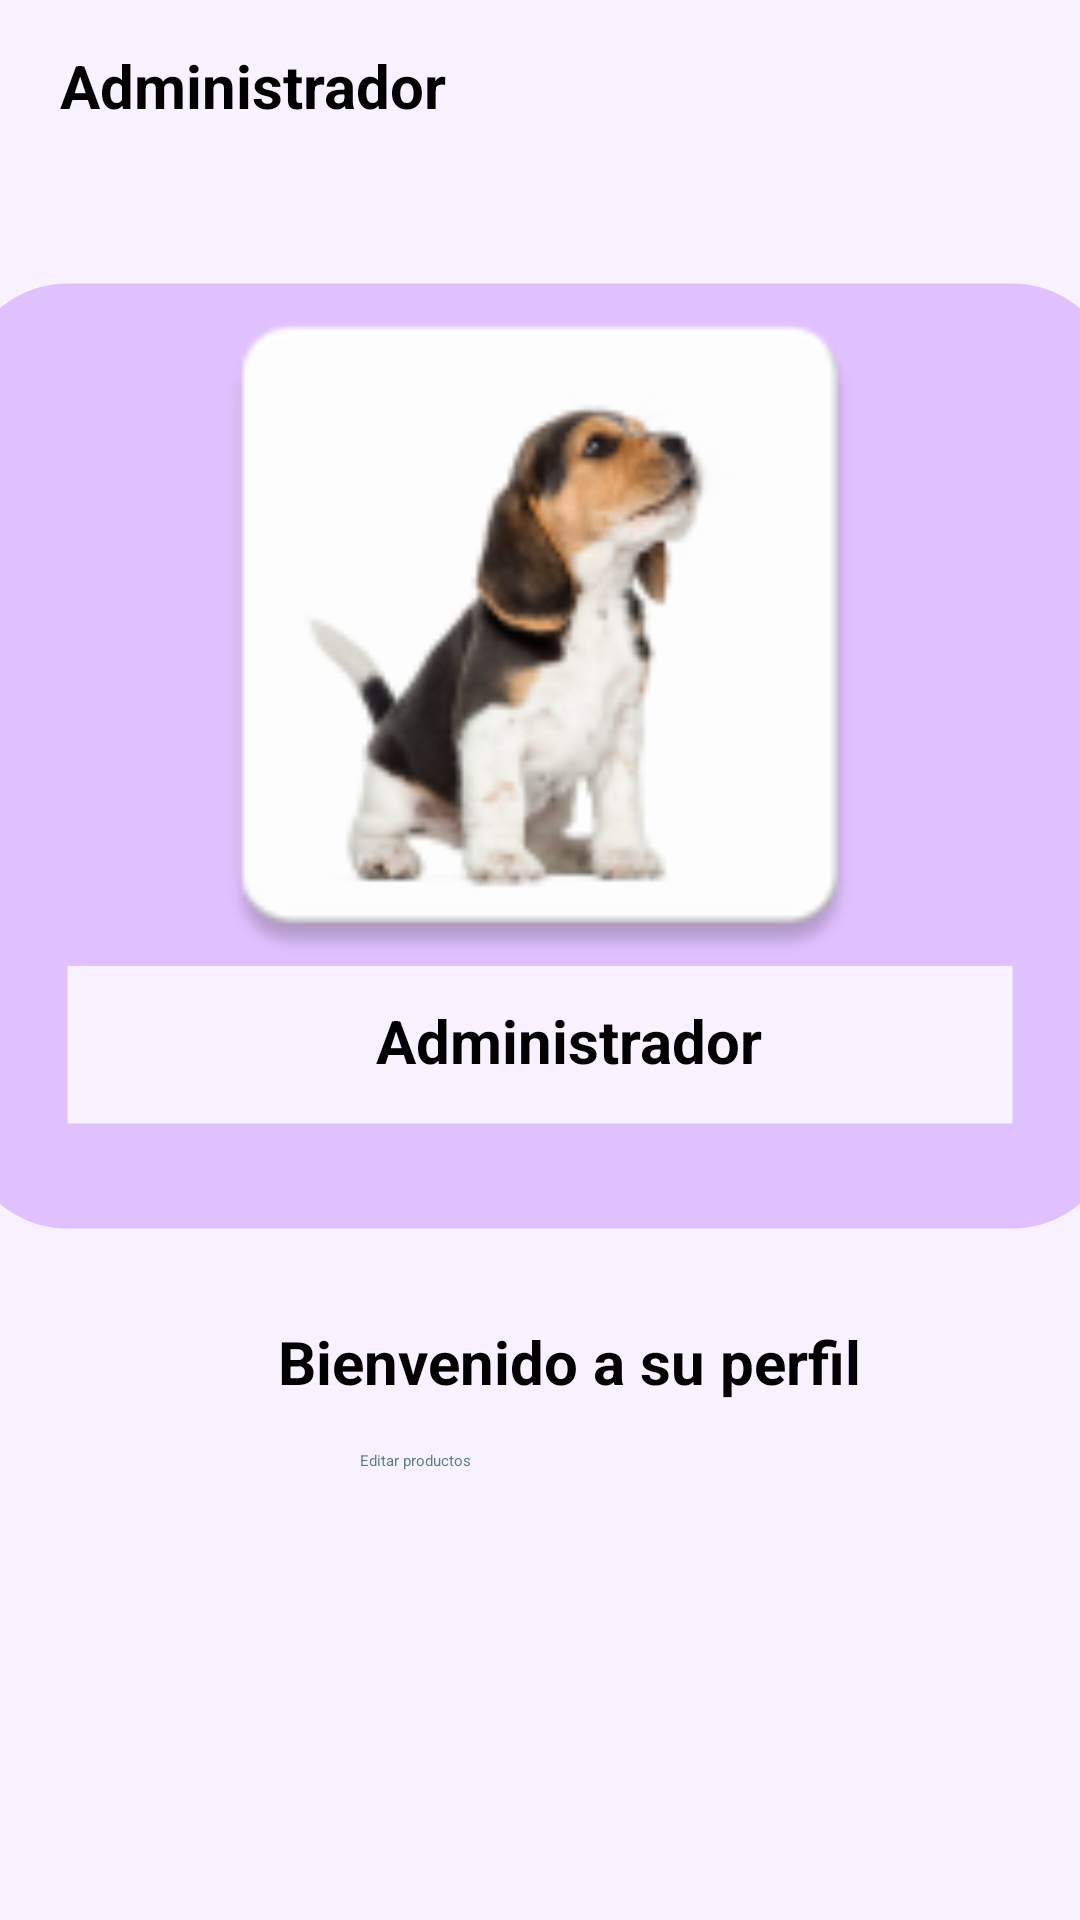

Here is an Android app screen rendered from its layout file. Give the layout XML and the strings, colors and styles it references.
<!-- AndroidManifest.xml: application theme Theme.Spectroom_app -->
<!-- res/layout/content_fragment_profileadmin.xml -->
<?xml version="1.0" encoding="utf-8"?>
<LinearLayout xmlns:android="http://schemas.android.com/apk/res/android"
    xmlns:tools="http://schemas.android.com/tools"
    android:layout_width="match_parent"
    android:layout_height="match_parent"
    android:clickable="true"
    android:orientation="vertical"
    android:background="@color/purpleBackground"
    tools:context=".ProfileAdminFragment"
    tools:showIn="@layout/fragment_profileadmin"
    android:focusable="true">

    
    <TextView
        android:layout_width="wrap_content"
        android:layout_height="wrap_content"
        android:layout_marginLeft="20dp"
        android:layout_marginTop="15dp"
        android:layout_marginRight="20dp"
        android:textStyle="bold"
        android:text="@string/profileAdmin"
        android:textSize="20sp" />

    <ImageView
        android:id="@+id/profile_under_pic"
        android:layout_width="390dp"
        android:layout_height="420dp"
        android:layout_gravity="center"
        android:layout_marginTop="0dp"

        android:scaleType="centerCrop"
        android:src="@drawable/profile_under_pic" />

    <ImageView
        android:id="@+id/profileImageView"
        android:layout_width="250dp"
        android:layout_height="250dp"
        android:layout_gravity="center"
        android:layout_marginTop="-379dp"
        android:scaleType="centerCrop"
        android:src="@mipmap/ic_profile1" />

    <TextView
        android:id="@+id/profileTextView"
        android:layout_width="wrap_content"
        android:layout_height="wrap_content"
        android:layout_gravity="center"
        android:layout_marginStart="10dp"
        android:textSize="20sp"
        android:textStyle="bold"
        android:text="@string/texto_perfilAdmin"
        android:layout_marginTop="0dp"/>

    <TextView
        android:id="@+id/profileTextView2"
        android:layout_width="wrap_content"
        android:layout_height="wrap_content"
        android:layout_gravity="center"
        android:layout_marginStart="10dp"
        android:textSize="20sp"
        android:textStyle="bold"
        android:text="@string/parrafo_perfil"
        android:layout_marginTop="80dp"/>

    <Button
        android:id="@+id/buttonProfileToEditShop"
        android:layout_width="120dp"
        android:layout_height="70dp"
        android:layout_marginTop="450dp"
        android:layout_marginBottom="300dp"
        android:layout_gravity="center"
        android:layout_marginStart="155dp"
        android:layout_marginEnd="19dp"
        android:layout_margin="16dp"
        android:backgroundTint="@color/purpleButtonBackground"
        android:text="@string/buttonProfileToEditShop"
        android:textColor="#607D8B" />

</LinearLayout>
<!-- res/layout/fragment_profileadmin.xml (included above) -->
<?xml version="1.0" encoding="utf-8"?>
<androidx.drawerlayout.widget.DrawerLayout xmlns:android="http://schemas.android.com/apk/res/android"
    xmlns:tools="http://schemas.android.com/tools"
    android:layout_width="match_parent"
    android:layout_height="match_parent"
    xmlns:app="http://schemas.android.com/apk/res-auto"
    android:background="@color/purpleBackground"
    tools:context=".ProfileAdminFragment">

    
    <include layout="@layout/content_fragment_profileadmin" />

    <com.google.android.material.navigation.NavigationView
        android:id="@+id/navigation_view"
        android:layout_width="wrap_content"
        android:layout_height="match_parent"
        android:layout_gravity="start"
        android:fitsSystemWindows="true"
        app:headerLayout="@layout/navigation_header"
        app:menu="@menu/navigation_drawer_menu" />
</androidx.drawerlayout.widget.DrawerLayout>
<!-- res/layout/navigation_header.xml (included above) -->
<?xml version="1.0" encoding="utf-8"?>
<LinearLayout xmlns:android="http://schemas.android.com/apk/res/android"
    android:layout_width="match_parent"
    android:layout_height="176dp"
    android:background="@color/purpleButtonBackground"
    android:gravity="bottom"
    android:orientation="vertical"
    android:padding="16dp"
    android:theme="@style/ThemeOverlay.AppCompat.Dark">

    <ImageView
        android:id="@+id/newlogo"
        android:layout_width="wrap_content"
        android:layout_height="wrap_content"
        android:contentDescription="@string/imagen_del_logo"
        android:src="@mipmap/ic_launcher" />

    <TextView
        android:layout_width="wrap_content"
        android:layout_height="wrap_content"
        android:paddingTop="8dp"
        android:text="@string/bienvenido_al_men"
        android:textAppearance="@style/TextAppearance.AppCompat.Body1"
        android:textSize="20sp"
        android:textStyle="bold" />
</LinearLayout>
<!-- resources referenced by this layout -->
<resources>
  <color name="purpleBackground">#F8F1FF</color>
  <color name="purpleButtonBackground">#E0C1FF</color>
  <!-- drawable profile_under_pic (drawable) -->
  <vector android:height="24dp" android:tint="#E0C1FF"
      android:viewportHeight="24" android:viewportWidth="24"
      android:width="24dp" xmlns:android="http://schemas.android.com/apk/res/android">
      <path android:fillColor="@android:color/white" android:pathData="M21,3L3,3c-1.1,0 -2,0.9 -2,2v14c0,1.1 0.9,2 2,2h18c1.1,0 2,-0.9 2,-2L23,5c0,-1.1 -0.9,-2 -2,-2zM21,19L3,19v-3h18v3z"/>
  </vector>
  <!-- mipmap ic_launcher: png bitmap (mipmap-hdpi, 4970 bytes) -->
  <!-- mipmap ic_profile1: png bitmap (mipmap-hdpi, 4647 bytes) -->
  <string name="bienvenido_al_men">Bienvenido al menú</string>
  <string name="buttonProfileToEditShop">Editar productos</string>
  <string name="imagen_del_logo" />
  <string name="parrafo_perfil">Bienvenido a su perfil</string>
  <string name="profileAdmin">Administrador</string>
  <string name="texto_perfilAdmin">Administrador</string>
  <style name="Theme.Spectroom_app" parent="Theme.MaterialComponents.DayNight.DarkActionBar">
          
          <item name="colorPrimary">@color/purple_200</item>
          <item name="colorPrimaryVariant">@color/purple_700</item>
          <item name="colorOnPrimary">@color/black</item>
          
          <item name="colorSecondary">@color/teal_200</item>
          <item name="colorSecondaryVariant">@color/teal_200</item>
          <item name="colorOnSecondary">@color/black</item>
          
          <item name="android:statusBarColor">?attr/colorPrimaryVariant</item>
          
      </style>
  <color name="purple_200">#FFBB86FC</color>
  <color name="purple_700">#FF3700B3</color>
  <color name="black">#FF000000</color>
  <color name="teal_200">#FF03DAC5</color>
</resources>
